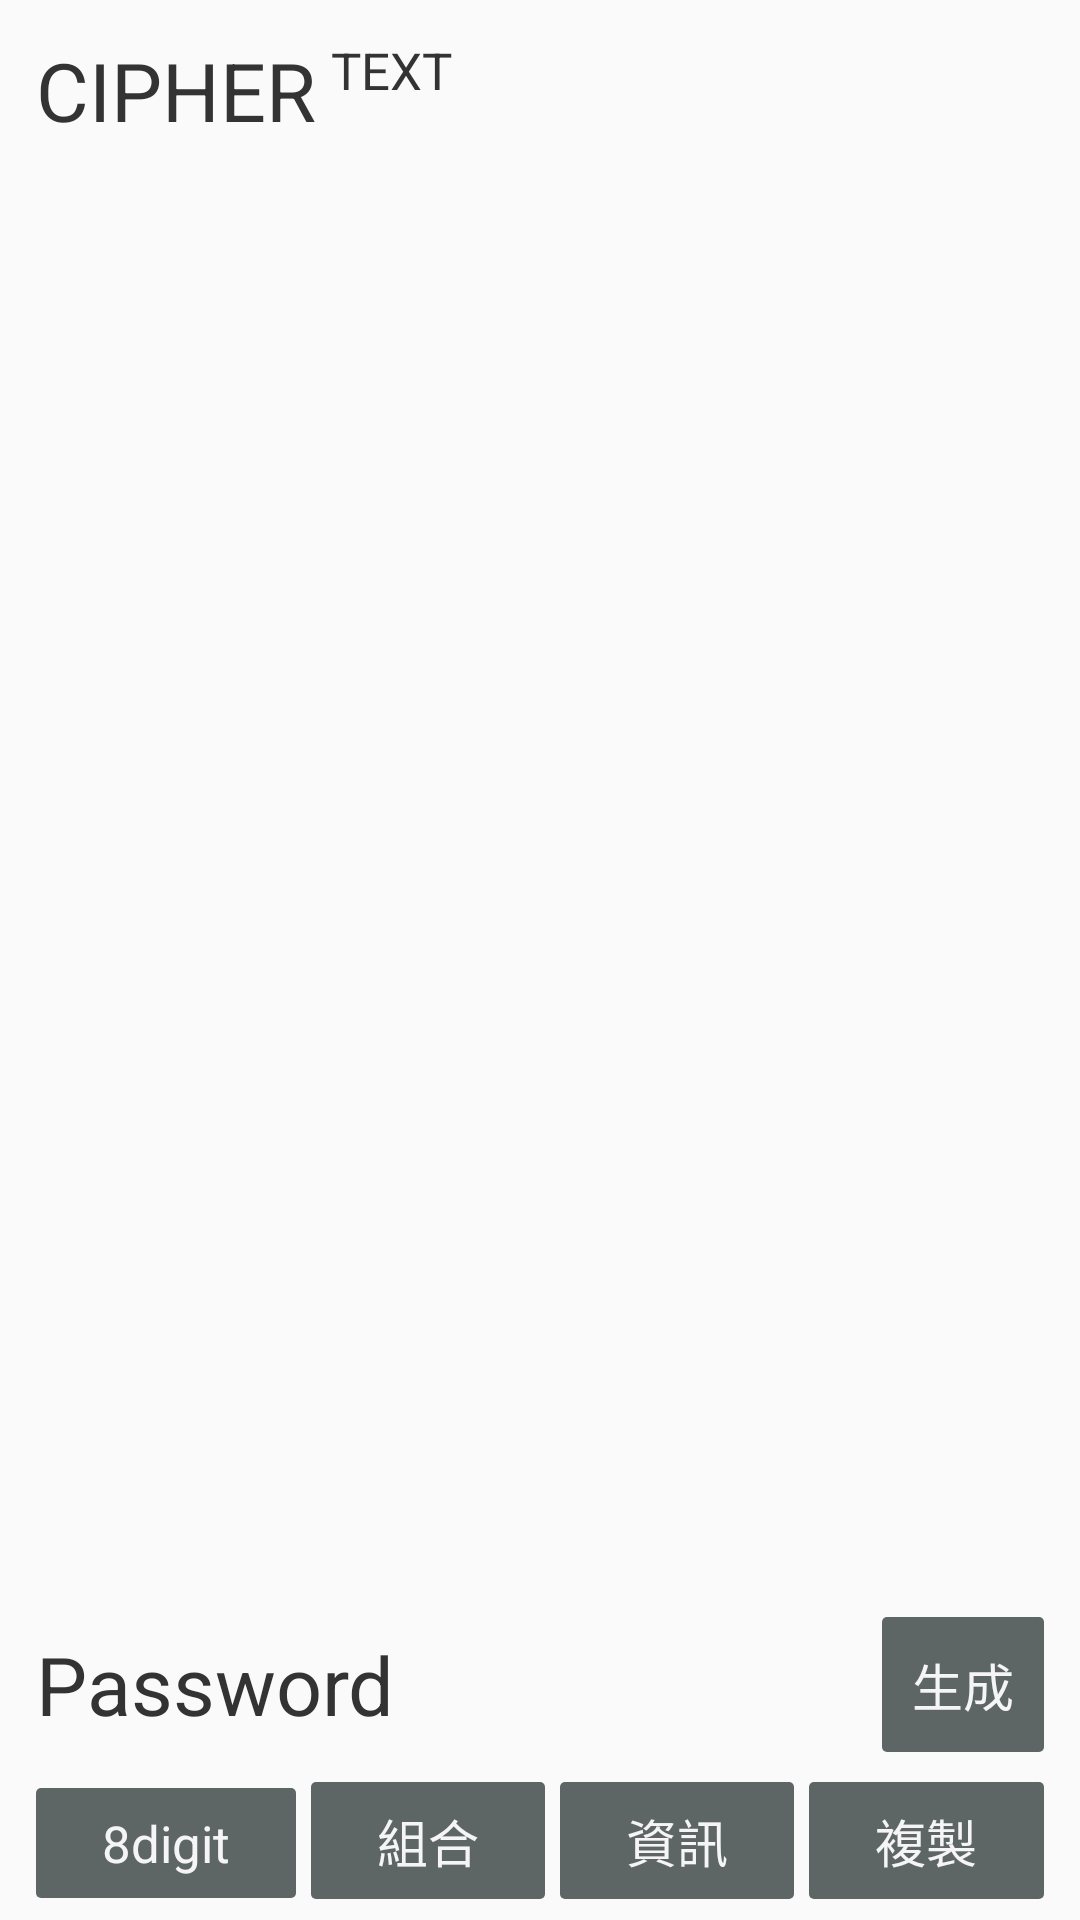

Here is an Android app screen rendered from its layout file. Give the layout XML and the strings, colors and styles it references.
<!-- AndroidManifest.xml: application theme AppTheme -->
<!-- res/layout/activity_generate.xml -->
<?xml version="1.0" encoding="utf-8"?>
<RelativeLayout xmlns:android="http://schemas.android.com/apk/res/android"    xmlns:tools="http://schemas.android.com/tools"    xmlns:app="http://schemas.android.com/apk/res-auto"    android:layout_width="match_parent"    android:layout_height="match_parent"    android:paddingTop="@dimen/activity_vertical_margin"    android:paddingLeft="@dimen/activity_vertical_margin"    android:paddingRight="@dimen/activity_vertical_margin"    android:paddingBottom="7dp"    tools:context="lamen.cipher.MainActivity"    android:background="#FAFAFA"    android:id="@+id/generate_relative">    <TextView        android:layout_width="wrap_content"        android:layout_height="wrap_content"        android:textAppearance="?android:attr/textAppearanceLarge"        android:text="CIPHER"        android:id="@+id/generate_title_textview"        android:textColor="#333333"        android:visibility="visible"        android:textSize="27dp"        android:layout_alignParentTop="true"        android:layout_alignParentLeft="true"        android:layout_alignParentStart="true" />    <TextView        android:layout_width="wrap_content"        android:layout_height="wrap_content"        android:textAppearance="?android:attr/textAppearanceLarge"        android:text="TEXT"        android:id="@+id/generate_title_type_textview"        android:textColor="#333333"        android:visibility="visible"        android:textSize="17dp"        android:layout_alignBottom="@+id/generate_title_textview"        android:layout_toRightOf="@+id/generate_title_textview"        android:layout_toEndOf="@+id/generate_title_textview"        android:layout_alignParentTop="true"        android:layout_marginLeft="5dp" />    <RelativeLayout        android:layout_width="match_parent"        android:layout_height="wrap_content"        android:layout_below="@+id/generate_title_textview"        android:layout_alignLeft="@+id/generate_title_textview"        android:layout_alignStart="@+id/generate_title_textview"        android:layout_above="@+id/generate_panel_linear"        android:visibility="visible"        android:id="@+id/generate_main_relative">    </RelativeLayout>    <LinearLayout        android:orientation="vertical"        android:layout_width="match_parent"        android:layout_height="wrap_content"        android:layout_alignParentBottom="true"        android:layout_alignParentLeft="true"        android:layout_alignParentStart="true"        android:layout_alignParentRight="true"        android:layout_alignParentEnd="true"        android:id="@+id/generate_panel_linear">        <LinearLayout            android:orientation="horizontal"            android:layout_width="match_parent"            android:layout_height="match_parent"            android:layout_marginBottom="10dp"            android:id="@+id/generate_pw_panel">            <TextView                android:layout_width="wrap_content"                android:layout_height="match_parent"                android:textAppearance="?android:attr/textAppearanceLarge"                android:id="@+id/pw_panel_pw_textview"                android:layout_weight="1"                android:textColor="#333333"                android:gravity="center_vertical"                android:textSize="27dp"                android:text="Password" />            <TextView                android:layout_width="wrap_content"                android:layout_height="wrap_content"                android:textAppearance="?android:attr/textAppearanceSmall"                android:textSize="17sp"                android:text="@string/generate"                android:clickable="true"                android:id="@+id/pw_panel_generate_textview"                android:background="@drawable/btn_selector"                android:textColor="#F5F5F5"                android:textAlignment="center"                android:paddingLeft="10dp"                android:paddingRight="10dp"                android:paddingTop="10dp"                android:paddingBottom="10dp"                android:gravity="center" />        </LinearLayout>        <LinearLayout            android:orientation="horizontal"            android:layout_width="match_parent"            android:layout_height="match_parent"            android:id="@+id/generate_fun_panel">            <TextView                android:layout_width="wrap_content"                android:layout_height="wrap_content"                android:textAppearance="?android:attr/textAppearanceSmall"                android:textSize="17sp"                android:text="8digit"                android:clickable="true"                android:id="@+id/fun_panel_digit_textview"                android:background="@drawable/btn_selector"                android:textColor="#F5F5F5"                android:layout_weight="1"                android:textAlignment="center"                android:layout_marginRight="5dp"                android:gravity="center"                android:paddingLeft="5dp"                android:paddingRight="5dp"                android:paddingTop="7dp"                android:paddingBottom="7dp" />            <TextView                android:layout_width="wrap_content"                android:layout_height="wrap_content"                android:textAppearance="?android:attr/textAppearanceSmall"                android:textSize="17sp"                android:text="@string/pattern"                android:clickable="true"                android:id="@+id/fun_panel_pattern_textview"                android:background="@drawable/btn_selector"                android:textColor="#F5F5F5"                android:layout_weight="1"                android:textAlignment="center"                android:layout_marginRight="5dp"                android:gravity="center"                android:paddingLeft="5dp"                android:paddingTop="7dp"                android:paddingRight="5dp"                android:paddingBottom="7dp" />            <TextView                android:layout_width="wrap_content"                android:layout_height="wrap_content"                android:textAppearance="?android:attr/textAppearanceSmall"                android:textSize="17sp"                android:text="@string/info"                android:clickable="true"                android:id="@+id/fun_panel_info_textview"                android:background="@drawable/btn_selector"                android:textColor="#F5F5F5"                android:layout_weight="1"                android:textAlignment="center"                android:layout_marginRight="5dp"                android:gravity="center"                android:paddingLeft="5dp"                android:paddingTop="7dp"                android:paddingRight="5dp"                android:paddingBottom="7dp"                android:visibility="visible" />            <TextView                android:layout_width="wrap_content"                android:layout_height="wrap_content"                android:textAppearance="?android:attr/textAppearanceSmall"                android:textSize="17sp"                android:text="@string/copy"                android:clickable="true"                android:id="@+id/fun_panel_copy_textview"                android:background="@drawable/btn_selector"                android:textColor="#F5F5F5"                android:layout_weight="1"                android:textAlignment="center"                android:gravity="center"                android:paddingLeft="5dp"                android:paddingTop="7dp"                android:paddingRight="5dp"                android:paddingBottom="7dp" />        </LinearLayout>    </LinearLayout>    <RelativeLayout        android:layout_width="wrap_content"        android:layout_height="wrap_content"        android:layout_marginBottom="42dp"        android:visibility="visible"        android:id="@+id/generate_fun_panel_set">        <include            layout="@layout/generate_panel_digit"            android:layout_height="wrap_content"            android:layout_width="wrap_content"            android:layout_alignParentTop="false"            android:layout_alignParentLeft="true"            android:layout_alignParentStart="true"            android:layout_alignParentBottom="true"            android:layout_alignParentRight="true"            android:layout_alignParentEnd="true" />        <include            layout="@layout/generate_panel_pattern"            android:layout_height="wrap_content"            android:layout_width="wrap_content"            android:layout_alignParentTop="false"            android:layout_alignParentLeft="true"            android:layout_alignParentStart="true"            android:layout_alignParentBottom="true"            android:layout_alignParentRight="true"            android:layout_alignParentEnd="true" />    </RelativeLayout></RelativeLayout>
<!-- res/layout/generate_panel_digit.xml (included above) -->
<?xml version="1.0" encoding="utf-8"?>
<RelativeLayout xmlns:android="http://schemas.android.com/apk/res/android"    xmlns:tools="http://schemas.android.com/tools"    xmlns:app="http://schemas.android.com/apk/res-auto"    android:layout_width="wrap_content"    android:layout_height="wrap_content"    android:background="#FAFAFA"    android:clickable="true"    android:id="@+id/panel_digit_relative"    android:visibility="gone">    <TextView        android:layout_width="wrap_content"        android:layout_height="wrap_content"        android:textAppearance="?android:attr/textAppearanceLarge"        android:id="@+id/panel_digit_text"        android:textColor="#FFFFFF"        android:background="#5D6565"        android:paddingLeft="5dp"        android:paddingTop="3dp"        android:paddingRight="5dp"        android:paddingBottom="3dp"        android:layout_toLeftOf="@+id/panel_digit_linear"        android:layout_alignBottom="@+id/panel_digit_linear"        android:layout_alignParentTop="true"        android:layout_alignParentLeft="true"        android:layout_alignParentStart="false"        android:text="8BIT"        android:gravity="center"        android:clickable="false"        android:visibility="visible" />    <LinearLayout        android:orientation="vertical"        android:layout_width="wrap_content"        android:layout_height="wrap_content"        android:layout_alignParentTop="true"        android:layout_alignParentRight="true"        android:layout_alignParentEnd="true"        android:id="@+id/panel_digit_linear">        <TextView            android:layout_width="wrap_content"            android:layout_height="wrap_content"            android:textAppearance="?android:attr/textAppearanceLarge"            android:text="+"            android:id="@+id/panel_digit_set_add"            android:layout_weight="1"            android:textColor="#FFFFFF"            android:background="@drawable/btn_selector"            android:paddingLeft="12dp"            android:paddingTop="5dp"            android:paddingRight="12dp"            android:paddingBottom="5dp"            android:layout_alignParentTop="true"            android:layout_alignParentLeft="true"            android:layout_alignParentStart="true"            android:clickable="true"            android:layout_marginLeft="3dp"            android:layout_marginBottom="3dp"            android:gravity="center"/>        <TextView            android:layout_width="match_parent"            android:layout_height="match_parent"            android:textAppearance="?android:attr/textAppearanceLarge"            android:text="-"            android:id="@+id/panel_digit_set_sub"            android:textColor="#FFFFFF"            android:background="@drawable/btn_selector"            android:paddingLeft="12dp"            android:paddingTop="5dp"            android:paddingRight="12dp"            android:paddingBottom="3dp"            android:layout_alignParentTop="true"            android:layout_alignParentLeft="true"            android:layout_alignParentStart="true"            android:gravity="center"            android:clickable="true"            android:layout_marginLeft="3dp" />    </LinearLayout></RelativeLayout>
<!-- res/layout/generate_panel_pattern.xml (included above) -->
<?xml version="1.0" encoding="utf-8"?>
<RelativeLayout xmlns:android="http://schemas.android.com/apk/res/android"    xmlns:tools="http://schemas.android.com/tools"    xmlns:app="http://schemas.android.com/apk/res-auto"    android:layout_width="wrap_content"    android:layout_height="wrap_content"    android:background="#FAFAFA"    android:clickable="true"    android:visibility="gone"    android:id="@+id/pattern_relative">    <LinearLayout        android:orientation="vertical"        android:layout_width="match_parent"        android:layout_height="wrap_content"        android:layout_alignParentTop="true"        android:layout_alignParentRight="true"        android:layout_alignParentEnd="true"        android:id="@+id/pattern_linear">        <TextView            android:layout_width="match_parent"            android:layout_height="match_parent"            android:textAppearance="?android:attr/textAppearanceLarge"            android:text="@string/number"            android:id="@+id/pattern_num"            android:textColor="#FFFFFF"            android:background="@drawable/btn_selector"            android:paddingLeft="12dp"            android:paddingTop="5dp"            android:paddingRight="12dp"            android:paddingBottom="5dp"            android:layout_alignParentTop="true"            android:layout_alignParentLeft="true"            android:layout_alignParentStart="true"            android:gravity="left|center"            android:clickable="true"            android:layout_marginTop="5dp"            android:layout_marginBottom="5dp" />        <TextView            android:layout_width="match_parent"            android:layout_height="match_parent"            android:textAppearance="?android:attr/textAppearanceLarge"            android:text="@string/numberletter"            android:id="@+id/pattern_numletter"            android:textColor="#FFFFFF"            android:background="@drawable/btn_selector"            android:paddingLeft="12dp"            android:paddingTop="5dp"            android:paddingRight="12dp"            android:paddingBottom="5dp"            android:layout_alignParentTop="true"            android:layout_alignParentLeft="true"            android:layout_alignParentStart="true"            android:gravity="left"            android:clickable="true"            android:layout_marginTop="5dp"            android:layout_marginBottom="5dp" />        <TextView            android:layout_width="match_parent"            android:layout_height="match_parent"            android:textAppearance="?android:attr/textAppearanceLarge"            android:text="@string/all"            android:id="@+id/pattern_all"            android:textColor="#FFFFFF"            android:background="@drawable/btn_selector"            android:paddingLeft="12dp"            android:paddingTop="5dp"            android:paddingRight="12dp"            android:paddingBottom="5dp"            android:layout_alignParentTop="true"            android:layout_alignParentLeft="true"            android:layout_alignParentStart="true"            android:gravity="left"            android:clickable="true"            android:layout_marginTop="5dp"            android:layout_marginBottom="5dp" />    </LinearLayout></RelativeLayout>
<!-- resources referenced by this layout -->
<resources>
  <dimen name="activity_vertical_margin">12dp</dimen>
  <!-- drawable btn_selector (drawable) -->
  <?xml version="1.0" encoding="utf-8"?>
  <selector xmlns:android="http://schemas.android.com/apk/res/android">    <item android:state_pressed="true">        <shape>            <corners android:radius="1.7dp" />            <solid android:color="#777777" />        </shape>    </item>    <item>        <shape>            <corners android:radius="1.7dp" />            <solid android:color="#5D6565" />        </shape>    </item></selector>
  <string name="all">數字+字母+特殊符號</string>
  <string name="copy">複製</string>
  <string name="generate">生成</string>
  <string name="info">資訊</string>
  <string name="number">數字</string>
  <string name="numberletter">數字+字母</string>
  <string name="pattern">組合</string>
  <style name="AppTheme" parent="@android:style/Theme.DeviceDefault.NoActionBar">
          <item name="android:windowTitleStyle">@style/WindowTitleBackground</item>
          <item name="colorAccent">#FFFFFF</item>
      </style>
  <style name="WindowTitleBackground">
          <item name="android:background">#FAFAFA</item>
      </style>
</resources>
